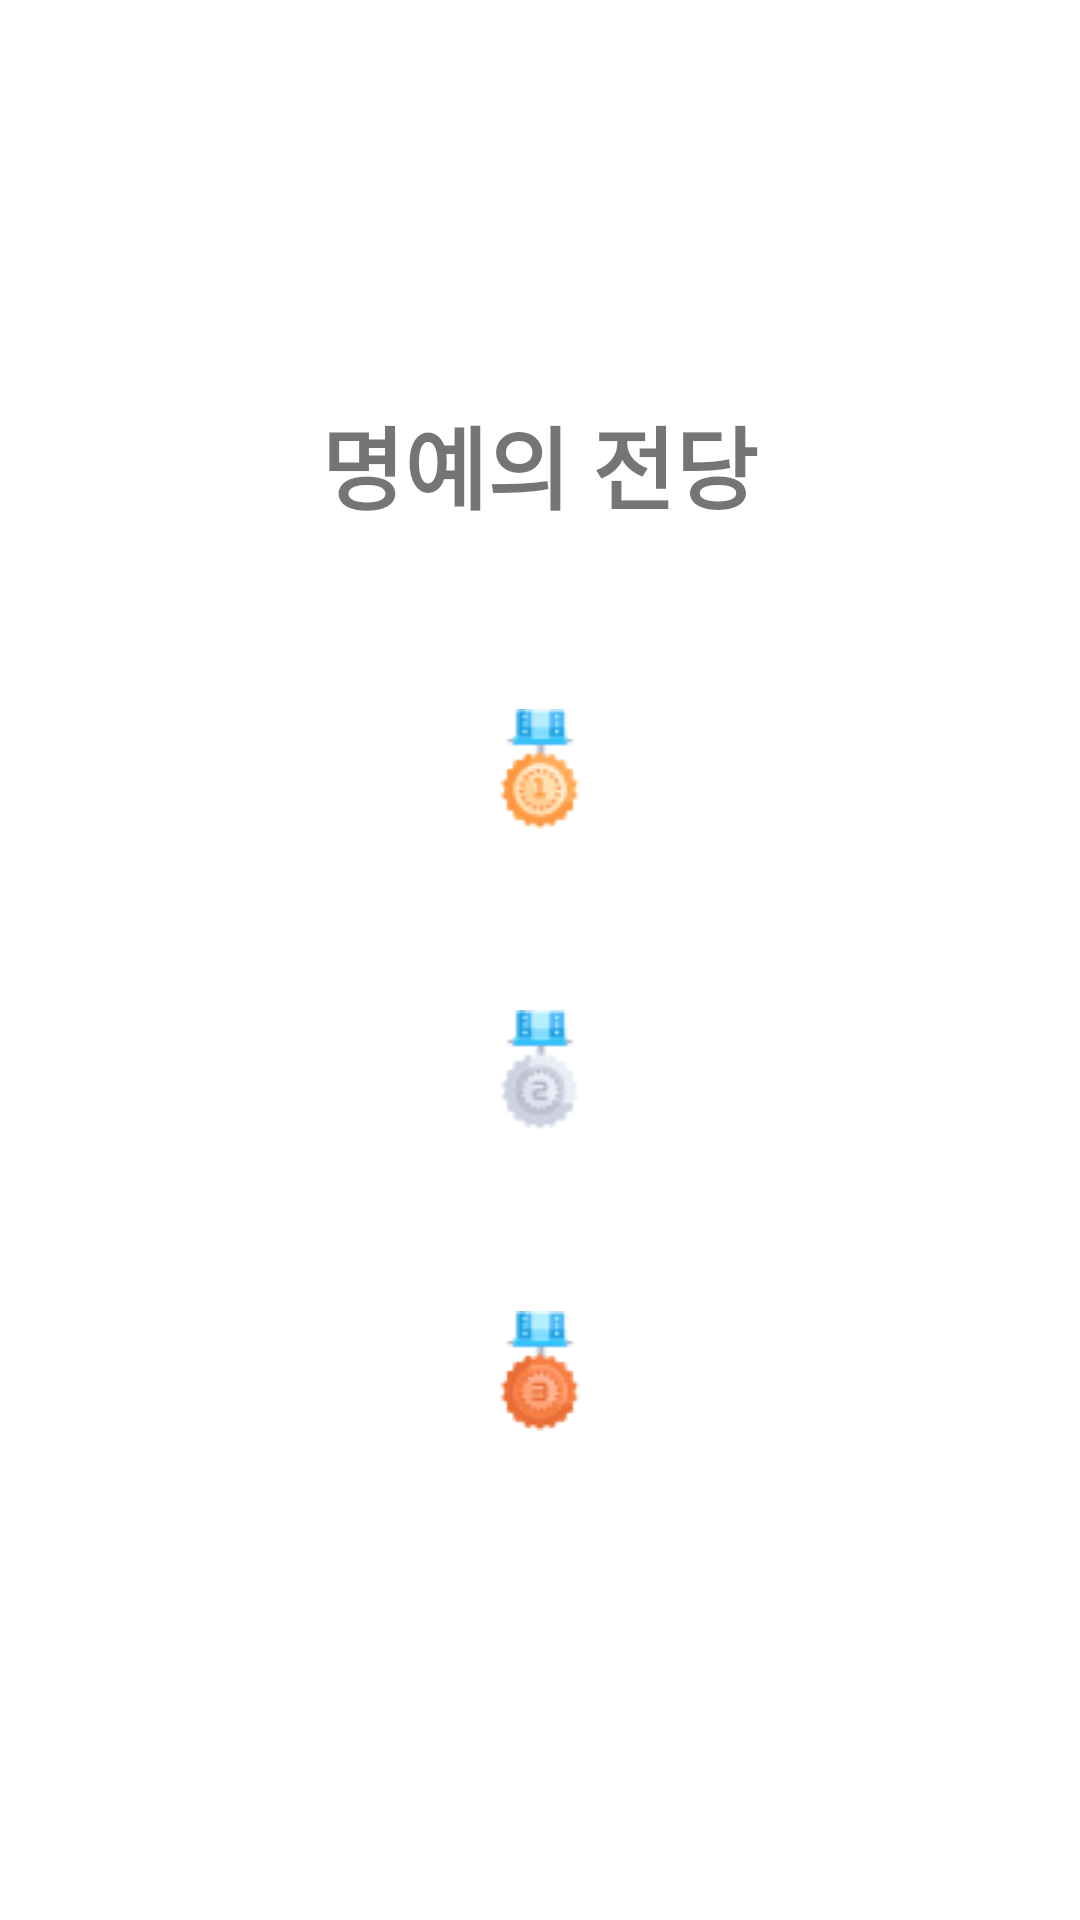

This screen was rendered from an Android layout file. Write that file and the resources it references.
<!-- AndroidManifest.xml: application theme Theme.BusanItAndroid -->
<!-- res/layout/activity_top3.xml -->
<?xml version="1.0" encoding="utf-8"?>
<LinearLayout xmlns:android="http://schemas.android.com/apk/res/android"
    xmlns:tools="http://schemas.android.com/tools"
    android:layout_width="match_parent"
    android:layout_height="match_parent"
    android:orientation="vertical"
    android:gravity="center">

    <TextView
        android:layout_width="wrap_content"
        android:layout_height="wrap_content"
        android:text="명예의 전당"
        android:textSize="30sp"
        android:textStyle="bold"
        android:layout_marginBottom="30dp"/>

    <LinearLayout
        android:layout_width="wrap_content"
        android:layout_height="wrap_content"
        android:orientation="horizontal"
        android:layout_gravity="center"
        android:layout_margin="30dp">
        <ImageView
            android:layout_width="wrap_content"
            android:layout_height="wrap_content"
            android:src="@drawable/top1" />
        <TextView
            android:id="@+id/top_1"
            android:layout_width="wrap_content"
            android:layout_height="wrap_content"
            android:textSize="30sp" />
    </LinearLayout>
    <LinearLayout
        android:layout_width="wrap_content"
        android:layout_height="wrap_content"
        android:orientation="horizontal"
        android:layout_gravity="center"
        android:layout_margin="30dp">
        <ImageView
            android:layout_width="wrap_content"
            android:layout_height="wrap_content"
            android:src="@drawable/top2" />
        <TextView
            android:id="@+id/top_2"
            android:layout_width="wrap_content"
            android:layout_height="wrap_content"
            android:textSize="30sp"/>
    </LinearLayout>
    <LinearLayout
        android:layout_width="wrap_content"
        android:layout_height="wrap_content"
        android:orientation="horizontal"
        android:layout_gravity="center"
        android:layout_margin="30dp">
        <ImageView
            android:layout_width="wrap_content"
            android:layout_height="wrap_content"
            android:src="@drawable/top3" />
        <TextView
            android:id="@+id/top_3"
            android:layout_width="wrap_content"
            android:layout_height="wrap_content"
            android:textSize="30sp" />
    </LinearLayout>




</LinearLayout>
<!-- resources referenced by this layout -->
<resources>
  <!-- drawable top1: png bitmap (drawable, 1844 bytes) -->
  <!-- drawable top2: png bitmap (drawable, 1919 bytes) -->
  <!-- drawable top3: png bitmap (drawable, 1907 bytes) -->
  <style name="Theme.BusanItAndroid" parent="Theme.MaterialComponents.DayNight.NoActionBar">
          
          <item name="colorPrimary">@color/purple_500</item>
          <item name="colorPrimaryVariant">@color/purple_700</item>
          <item name="colorOnPrimary">@color/white</item>
          
          <item name="colorSecondary">@color/teal_200</item>
          <item name="colorSecondaryVariant">@color/teal_700</item>
          <item name="colorOnSecondary">@color/black</item>
          
          <item name="android:statusBarColor" tools:targetApi="l">?attr/colorPrimaryVariant</item>
          
      </style>
  <!-- not gathered from this repository: default colours our renderer supplied (Android Studio template values) -->
  <color name="purple_500">#FF6200EE</color>
  <color name="purple_700">#FF3700B3</color>
  <color name="teal_200">#FF03DAC5</color>
  <color name="teal_700">#FF018786</color>
  <color name="black">#FF000000</color>
  <color name="white">#FFFFFFFF</color>
</resources>
